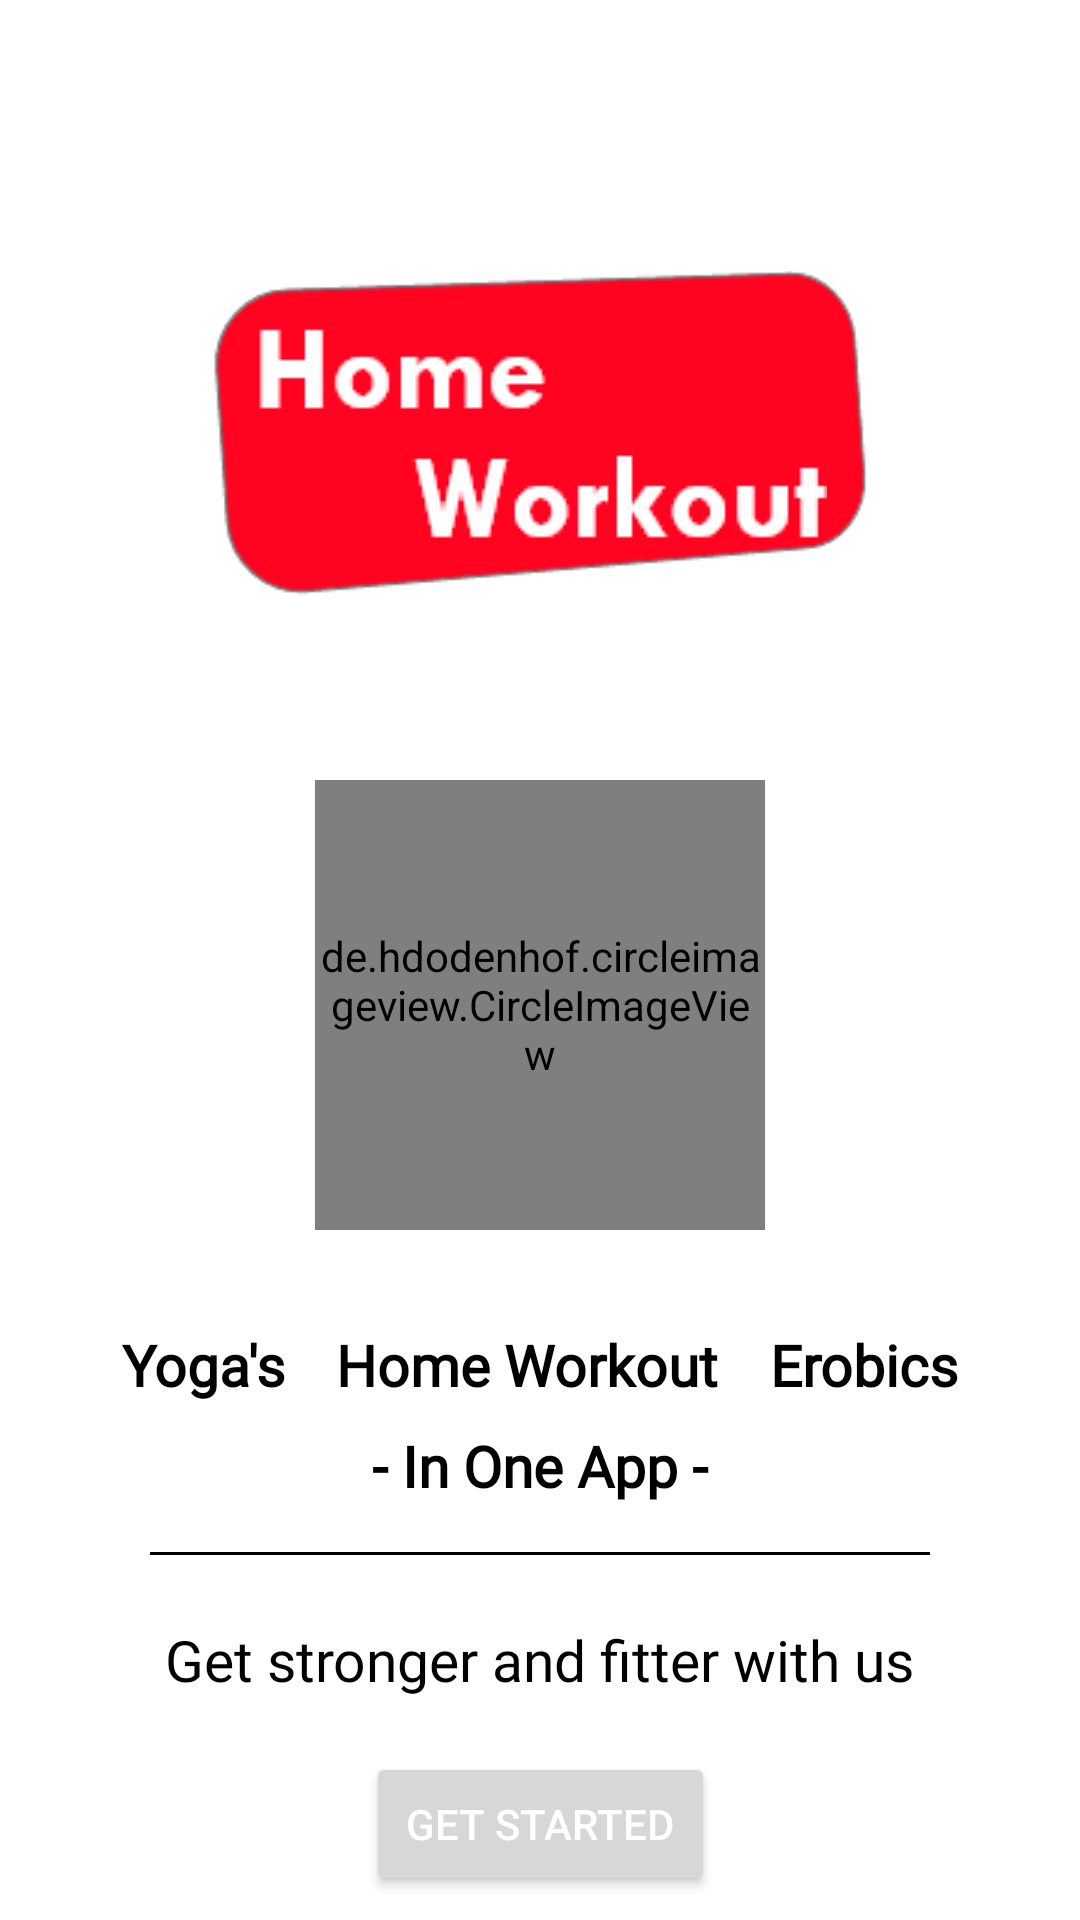

Android layout source for this screen:
<!-- AndroidManifest.xml: fallback theme Theme.MaterialComponents.DayNight.NoActionBar -->
<!-- res/layout/activity_main.xml -->
<?xml version="1.0" encoding="utf-8"?>
<androidx.constraintlayout.widget.ConstraintLayout xmlns:android="http://schemas.android.com/apk/res/android"
    xmlns:app="http://schemas.android.com/apk/res-auto"
    xmlns:tools="http://schemas.android.com/tools"
    android:layout_width="match_parent"
    android:layout_height="match_parent"
    android:orientation="vertical"
    tools:context=".MainSplash">

    <ImageView
        android:id="@+id/imageView"
        android:layout_width="220dp"
        android:layout_height="130dp"
        android:layout_gravity="center"
        android:layout_marginTop="80dp"
        app:layout_constraintEnd_toEndOf="parent"
        app:layout_constraintStart_toStartOf="parent"
        app:layout_constraintTop_toTopOf="parent"
        app:srcCompat="@drawable/rectangle" />

    <ImageView
        android:id="@+id/imageView2"
        android:layout_width="wrap_content"
        android:layout_height="wrap_content"
        android:src="@drawable/logotxt"
        app:layout_constraintBottom_toBottomOf="@+id/imageView"
        app:layout_constraintEnd_toEndOf="@+id/imageView"
        app:layout_constraintStart_toStartOf="@+id/imageView"
        app:layout_constraintTop_toTopOf="@+id/imageView" />


    <de.hdodenhof.circleimageview.CircleImageView
        android:id="@+id/circleImageView"
        android:layout_width="150dp"
        android:layout_height="150dp"
        android:layout_marginTop="50dp"
        android:src="@drawable/workout"
        app:layout_constraintEnd_toEndOf="parent"
        app:layout_constraintStart_toStartOf="parent"
        app:layout_constraintTop_toBottomOf="@+id/imageView"></de.hdodenhof.circleimageview.CircleImageView>

    <LinearLayout
        android:id="@+id/linearLayout"
        android:layout_width="match_parent"
        android:layout_height="wrap_content"
        android:layout_marginStart="32dp"
        android:layout_marginTop="32dp"
        android:layout_marginEnd="32dp"
        android:weightSum="3"
        app:layout_constraintEnd_toEndOf="parent"
        app:layout_constraintHorizontal_bias="0.5"
        app:layout_constraintStart_toStartOf="parent"
        app:layout_constraintTop_toBottomOf="@+id/circleImageView">

        <TextView
            android:layout_width="wrap_content"
            android:layout_height="wrap_content"
            android:layout_weight="1"
            android:fontFamily="@font/balsamiq_sans_bold"
            android:gravity="center"
            android:text="Yoga's"
            android:textColor="@color/black"
            android:textSize="19sp"
            android:textStyle="bold" />

        <TextView
            android:layout_width="wrap_content"
            android:layout_height="wrap_content"
            android:layout_weight="1"
            android:fontFamily="@font/balsamiq_sans_bold"
            android:gravity="center"
            android:text="Home Workout"
            android:textColor="@color/black"
            android:textSize="19sp"
            android:textStyle="bold" />

        <TextView
            android:layout_width="wrap_content"
            android:layout_height="wrap_content"
            android:layout_weight="1"
            android:fontFamily="@font/balsamiq_sans_bold"
            android:gravity="center"
            android:text="Erobics"
            android:textColor="@color/black"
            android:textSize="19sp"
            android:textStyle="bold" />
    </LinearLayout>

    <TextView
        android:id="@+id/textView3"
        android:layout_width="wrap_content"
        android:layout_height="wrap_content"
        android:layout_marginTop="8dp"
        android:fontFamily="@font/balsamiq_sans_bold"
        android:text=" - In One App - "
        android:textColor="@color/black"
        android:textSize="19sp"
        android:textStyle="bold"
        app:layout_constraintEnd_toEndOf="@+id/linearLayout"
        app:layout_constraintStart_toStartOf="@+id/linearLayout"
        app:layout_constraintTop_toBottomOf="@+id/linearLayout" />

    <View
        android:id="@+id/view"
        android:layout_width="match_parent"
        android:layout_height="1dp"
        android:layout_marginStart="50dp"
        android:layout_marginTop="16dp"
        android:layout_marginEnd="50dp"
        android:background="@color/black"
        app:layout_constraintEnd_toEndOf="parent"
        app:layout_constraintStart_toStartOf="parent"
        app:layout_constraintTop_toBottomOf="@+id/textView3" />

    <TextView
        android:id="@+id/textView5"
        android:layout_width="wrap_content"
        android:layout_height="wrap_content"
        android:layout_marginTop="22dp"
        android:text="Get stronger and fitter with us"
        android:textColor="@android:color/black"
        android:textSize="19sp"
        android:fontFamily="@font/balsamiq_sans_bold"
        app:layout_constraintEnd_toEndOf="parent"
        app:layout_constraintStart_toStartOf="parent"
        app:layout_constraintTop_toBottomOf="@+id/view" />

    <Button
        android:id="@+id/LetsGoBTN"
        android:layout_width="wrap_content"
        android:layout_height="wrap_content"
        android:text=" Get Started "
        android:drawableEnd="@drawable/ic_getstarted"
        android:textColor="@color/white"
        app:cornerRadius="20dp"
        android:layout_marginTop="18dp"
        app:layout_constraintEnd_toEndOf="parent"
        app:layout_constraintStart_toStartOf="parent"
        android:padding="10dp"
        app:layout_constraintTop_toBottomOf="@+id/textView5" />

</androidx.constraintlayout.widget.ConstraintLayout>
<!-- resources referenced by this layout -->
<resources>
  <color name="black">#FF000000</color>
  <color name="white">#FFFFFFFF</color>
  <!-- drawable logotxt: png bitmap (drawable-v24, 2733 bytes) -->
  <!-- drawable rectangle: png bitmap (drawable-v24, 5891 bytes) -->
  <!-- drawable workout: png bitmap (drawable-v24, 50760 bytes) -->
</resources>
